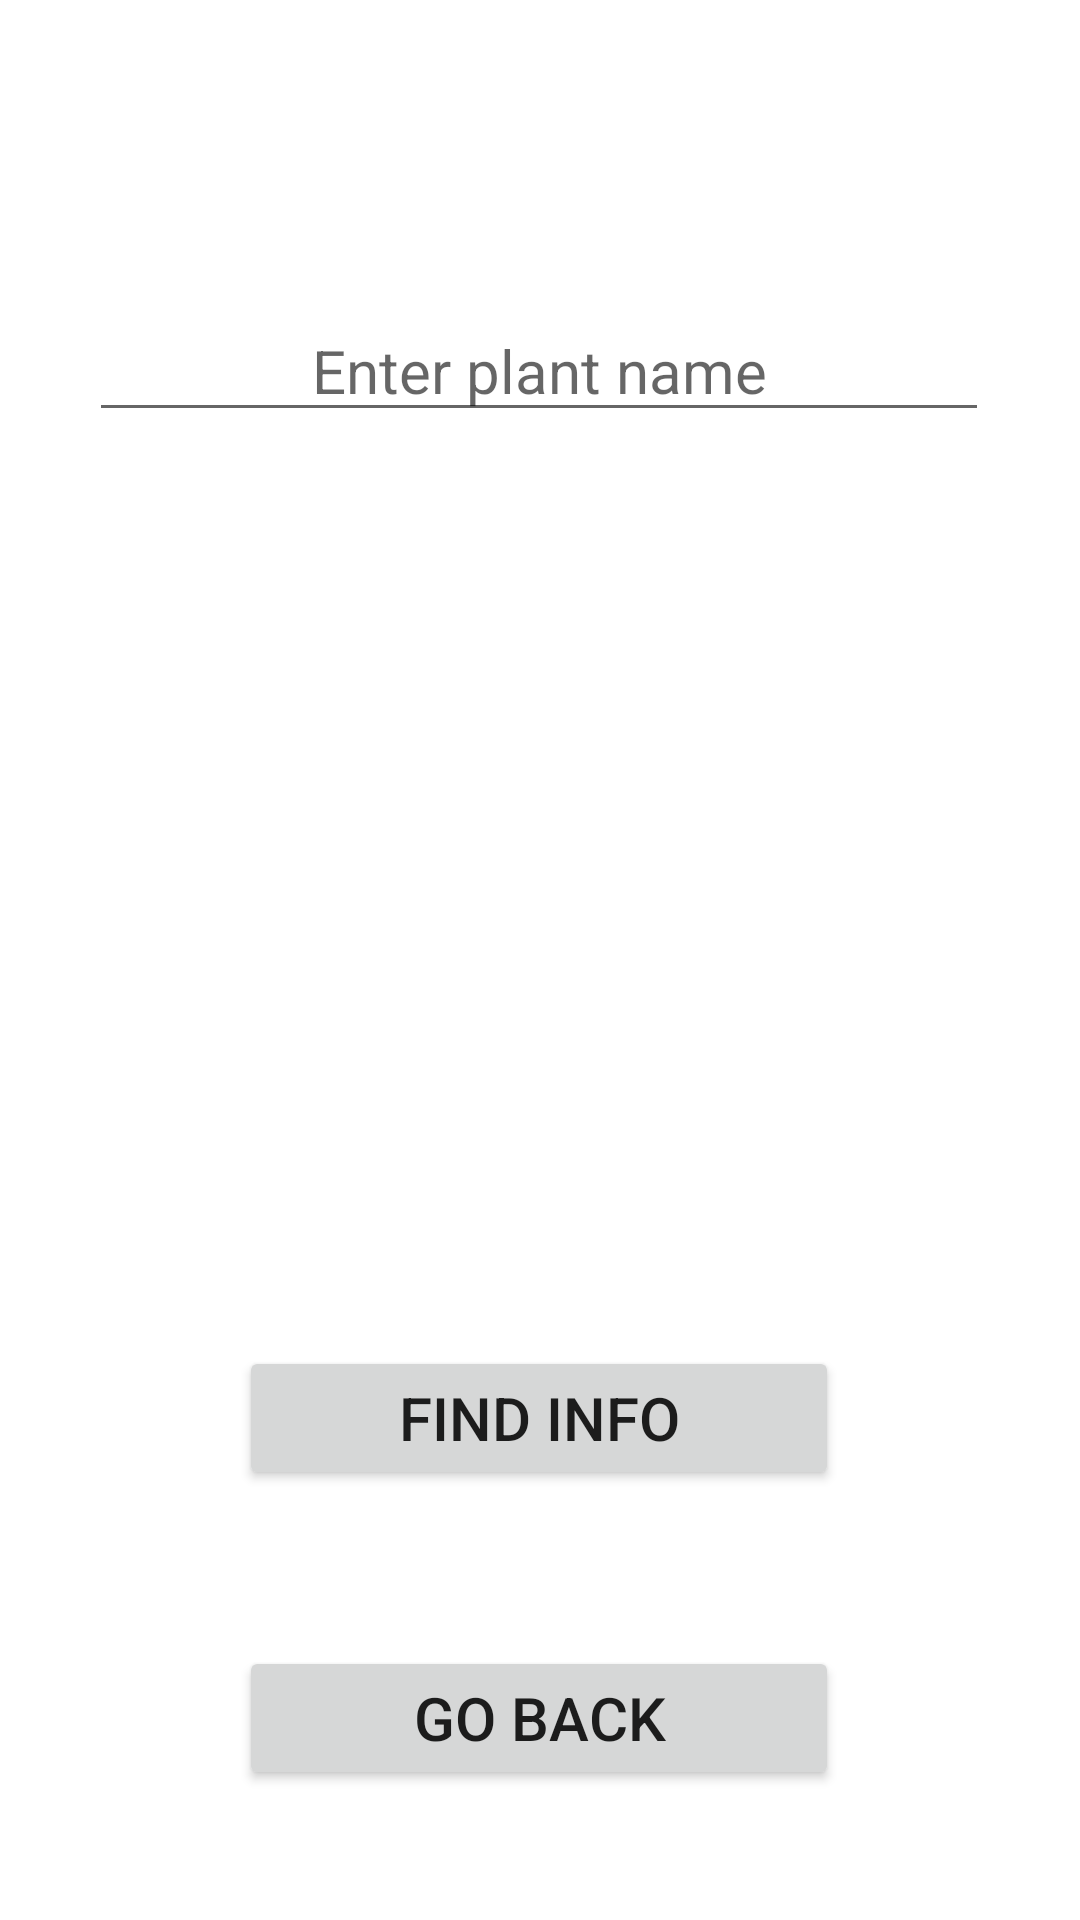

This screen was rendered from an Android layout file. Write that file and the resources it references.
<!-- AndroidManifest.xml: application theme Theme.YourGardenManager -->
<!-- res/layout/activity_plants_informations.xml -->
<?xml version="1.0" encoding="utf-8"?>
<androidx.constraintlayout.widget.ConstraintLayout xmlns:android="http://schemas.android.com/apk/res/android"
    xmlns:app="http://schemas.android.com/apk/res-auto"
    xmlns:tools="http://schemas.android.com/tools"
    android:layout_width="match_parent"
    android:layout_height="match_parent"
    tools:context=".View.PlantsInformations">

    <EditText
        android:id="@+id/plantNameTextView"
        android:layout_width="300dp"
        android:layout_height="wrap_content"
        android:layout_marginTop="100dp"
        android:hint="Enter plant name"
        android:inputType="text"
        android:textAlignment="center"
        android:textSize="20sp"
        app:layout_constraintEnd_toEndOf="parent"
        app:layout_constraintHorizontal_bias="0.495"
        app:layout_constraintStart_toStartOf="parent"
        app:layout_constraintTop_toTopOf="parent"
        tools:ignore="HardcodedText" />

    <TextView
        android:id="@+id/textView"
        android:layout_width="300dp"
        android:layout_height="wrap_content"
        android:layout_marginTop="204dp"
        android:scrollbars="vertical"
        android:text=""
        android:textSize="20sp"
        app:layout_constraintEnd_toEndOf="parent"
        app:layout_constraintHorizontal_bias="0.495"
        app:layout_constraintStart_toStartOf="parent"
        app:layout_constraintTop_toTopOf="parent" />

    <Button
        android:id="@+id/checkDataButton"
        android:layout_width="200dp"
        android:layout_height="wrap_content"

        android:text="Find Info"
        android:textSize="20sp"
        app:layout_constraintBottom_toBottomOf="parent"
        app:layout_constraintEnd_toEndOf="parent"
        app:layout_constraintHorizontal_bias="0.497"
        app:layout_constraintStart_toStartOf="parent"
        app:layout_constraintTop_toBottomOf="@+id/textView"
        app:layout_constraintVertical_bias="0.603" />

    <Button
        android:id="@+id/goBackButton"
        android:layout_width="200dp"
        android:layout_height="wrap_content"
        android:layout_marginTop="52dp"
        android:text="Go Back"
        android:textSize="20sp"
        app:layout_constraintEnd_toEndOf="parent"
        app:layout_constraintHorizontal_bias="0.497"
        app:layout_constraintStart_toStartOf="parent"
        app:layout_constraintTop_toBottomOf="@+id/checkDataButton" />
</androidx.constraintlayout.widget.ConstraintLayout>
<!-- resources referenced by this layout -->
<resources>
  <style name="Theme.YourGardenManager" parent="Theme.MaterialComponents.DayNight.DarkActionBar">
          
          <item name="colorPrimary">@color/green</item>
          <item name="colorPrimaryVariant">@color/purple_700</item>
          <item name="colorOnPrimary">@color/white</item>
          
          <item name="colorSecondary">@color/teal_200</item>
          <item name="colorSecondaryVariant">@color/teal_700</item>
          <item name="colorOnSecondary">@color/black</item>
          
          <item name="android:statusBarColor">?attr/colorPrimaryVariant</item>
          
      </style>
  <color name="green">#0AE146</color>
  <color name="purple_700">#FF3700B3</color>
  <color name="white">#FFFFFFFF</color>
  <color name="teal_200">#FF03DAC5</color>
  <color name="teal_700">#FF018786</color>
  <color name="black">#FF000000</color>
</resources>
